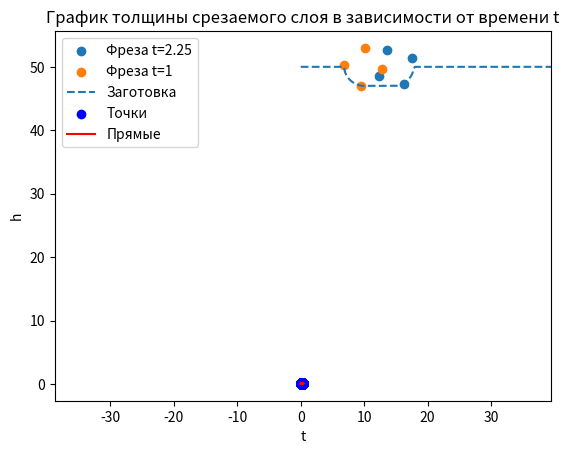

Here is the Python script that generated this plot:
# import numpy as np
# import matplotlib.pyplot as plt
# # import matplotlib.patches as patches
# # from ipywidgets import interact
# # from matplotlib.widgets import Slider
#
# # Определяем параметры фрезы и резания
# n = 4  # Кол-во зубьев фрезы [безразм]
# D = 6.0  # Диаметр фрезы [мм]
# a = 4.0  # Ширина резания [мм]
# Hr = 3.0  # Радиальная глубина резания [мм]
# omega = 4800  # Скорость вращения шпинделя [об/мин]
# f = 40.0  # Подача на зуб [мкм]
# b = 150  # Длина заготовки [мм]
# # dt = 10  # Время, которое прошло с момента запуска фрезы [с]
# dx = 0.2  # Разбиение детали dx [мм]
#
# # t0 = 0  # Начало испытаний(время для слайдера)
#
# #  Угол вступления в первый контакт фрезы и заготовки
# alpha = np.arccos(1 - 2*Hr/D)
#
# T = 1 / (omega / 60)  # Период одного оборота шпинделя
# oomega = 2 * np.pi / T  # Угловая скорость рад/с
#
# # Высота заготовки(для примера) [мм]
# b_workpiece = 50.0
#
# # Скорость подачи стола [мм/c]. В моем примере 12.8 мм/c
# V_f = f * omega * n / (60 * (10**3))
# print("V_f = ", V_f)
#
# # Начальные координаты фрезы (ноль СК - это левый нижний угол заготовки)
# tool_start_y = b_workpiece - Hr + D/2
# tool_start_x = - D/2 * np.sin(alpha)
#
# num_points = int(b / dx)  # Кол-во отрезков разбиения
# x_values = np.arange(num_points) * dx
# buffer_list = np.column_stack((x_values, np.full(num_points, b_workpiece)))
#
# # Часть с зацикливанием, можем взять любое dt и t и тем самым получим процесс фрезерования
# step = 0.000125 / 4  # Шаг по времени (т.к. мы взяли 4800 об/мин -> 1/400 оборота время step)
# dt = 0.4  # Через сколько остановить выполнение программы(здесь это время полного оборота)
# t = 1  # Начальный момент времени(потом будет изменяться с каждым шагом)
# t_cutting = t  # Время, отвечающее за запаздывание, в дальнейшем t и t_cutting будут отличаться на lag*step
# lag_score = 0  # Счетчик, отвечающий за то, на сколько шагов step отличаются t и t_cutting
# thickness_list = {}
#
# # temporary_buffer = []  # Временный буфер для реализации запаздывания, сюда записываем координаты режущих кромок
#
#
# def checking_the_cutting_tool(t, dt, i, z_buffer_cell):
#     global buffer_list
#
#     # Получаем массивы длины n из списка множеств вида (x, y)
#     tooth_coordinate = tooth_coord(t)  # Положение зубьев фрезы в момент времени t
#     tooth_coordinate_new = tooth_coord(t+dt)  # Положение зубьев фрезы через время dt
#
#     list_xiyi = []  # Структура будет содержать списки из 2х значений: (xi, yi)
#     list_xiyi_new = []  # Структура будет содержать списки из 2х значений: (xi_new, yi_new)
#     # Случай, когда и в момент времени t и в момент времени t+dt фреза внутри заготовки
#     if (0 <= tooth_coordinate[i][0] <= b and 0 <= tooth_coordinate[i][1] <= b_workpiece) and \
#             (0 <= tooth_coordinate_new[i][0] <= b and 0 <= tooth_coordinate_new[i][1] <= b_workpiece):
#         list_xiyi.append((tooth_coordinate[i][0], tooth_coordinate[i][1]))
#         list_xiyi_new.append((tooth_coordinate_new[i][0], tooth_coordinate_new[i][1]))
#     # Случай, когда в момент времени t фреза внутри заготовки, а в момент времени t+dt - нет
#     elif (0 <= tooth_coordinate[i][0] <= b and 0 <= tooth_coordinate[i][1] <= b_workpiece) and not \
#             (0 <= tooth_coordinate_new[i][0] <= b and 0 <= tooth_coordinate_new[i][1] <= b_workpiece):
#         # Эту часть нужно модифицировать (создать общий буфер, в котором будут изменяться координаты)
#         # Из которого можно будет взять координаты xi_new_s, yi_new_s (с прошлых этапов фрезерования)
#         xi_new_s = tooth_coordinate_new[i][0]
#         yi_new_s = tooth_coordinate_new[i][1]
#         if tooth_coordinate_new[i][0] > b:
#             xi_new_s = buffer_list[z_buffer_cell][0]
#         if tooth_coordinate_new[i][1] > b_workpiece:
#             yi_new_s = b_workpiece
#         list_xiyi.append((tooth_coordinate[i][0], tooth_coordinate[i][1]))
#         list_xiyi_new.append((xi_new_s, yi_new_s))
#     elif not (0 <= tooth_coordinate[i][0] <= b and 0 <= tooth_coordinate[i][1] <= b_workpiece) and \
#             (0 <= tooth_coordinate_new[i][0] <= b and 0 <= tooth_coordinate_new[i][1] <= b_workpiece):
#         # Эту часть нужно модифицировать (создать общий буфер, в котором будут изменяться координаты)
#         # Из которого можно будет взять координаты xi_s, yi_s (с прошлых этапов фрезерования)
#         xi_s = tooth_coordinate[i][0]
#         yi_s = tooth_coordinate[i][1]
#         if tooth_coordinate[i][0] > b:
#             xi_s = b
#         if tooth_coordinate[i][1] > b_workpiece:
#             yi_s = b_workpiece
#         list_xiyi.append((xi_s, yi_s))
#         list_xiyi_new.append((tooth_coordinate_new[i][0], tooth_coordinate_new[i][1]))
#     else:
#         list_xiyi.append((tooth_coordinate[i][0], b_workpiece))
#         list_xiyi_new.append((tooth_coordinate_new[i][0], b_workpiece))
#     xi = list_xiyi[0][0]
#     yi = list_xiyi[0][1]
#     xi_new = list_xiyi_new[0][0]
#     yi_new = list_xiyi_new[0][1]
#
#     return xi, yi, xi_new, yi_new
#
#
# def tooth_coord(t):
#     """Функция, которая на вход получает время t и возвращает список координат вершин зубьев фрезы через время t"""
#     angle_step = 2 * np.pi / n
#     T = 1/(omega/60)  # Период одного оборота шпинделя
#     oomega = 2*np.pi / T  # Угловая скорость рад/с
#     coord = []
#     tool_x = tool_start_x + V_f*t  # Координата x центра фрезы через время t
#     tool_y = tool_start_y  # Координата y центра фрезы через время t
#     for i in range(n):
#         angle = i * angle_step + oomega * t
#         x = tool_x + D / 2 * np.cos(angle)
#         y = tool_y + D / 2 * np.sin(angle)
#         coord.append((x, y))
#     return coord
#
#
# def cutting(buffer, t, step):
#     """Функция, которая отвечает за резание заготовки.
#         На вход получает buffer - z-буфер
#                          t - начальный момент времени
#                          step - промежуток времени, который пройдет фреза за данный этап резания"""
#
# def plot_figures(points1, points2):
#     # Извлекаем координаты x и y из списков точек
#     x1, y1 = zip(*points1)
#     X2, Y2 = zip(*points2)
#     x3, y3 = zip(*tooth_coord(1))
#     x4, y4 = zip(*tooth_coord(1.0125))
#
#     # Строим первую фигуру - набор точек
#     plt.scatter(x1, y1, label='Фреза t=2.25')
#     plt.scatter(x3, y3, label='Фреза t=1')
#     # plt.scatter(x4, y4, label='Фреза t=0.9')
#
#     # Строим вторую фигуру - соединенные точки
#     plt.plot(X2, Y2, label='Заготовка', linestyle='dashed')
#
#     # Добавляем подписи и легенду
#     plt.title('Моделирование фрезерования')
#     plt.xlabel('X')
#     plt.ylabel('Y')
#     plt.legend()
#
#     # Делаем одинаковый масштаб
#     plt.axis('equal')
#
#     plt.xlim(0, 40)
#     # Показываем график
#     plt.show()
#
# def plot_thickness(step, thickness_list, number=-1):
#     ''' Функция строит график толщины срезаемого слоя от времени
#     На вход она принимает: step - шаг разбиения по времени
#                            thickness_list - словарь со списком толщин для каждой режущей кромки
#                            number - номер режущей кромки, для которой нужно вывести толщины,
#                            если number = -1 - выводим для всех кромок (отсчет идет от 0 кромки)'''
#     # Создание списка значений x и y для построения графика
#     if number != -1:
#             x = [i * step for i in range(1, len(thickness_list[number]) + 1)]
#             y = thickness_list[number]
#     else:
#         x = [i * step for i in range(1, len(thickness_list[0]) + 1)]
#         y = []
#         max_length = max(len(lst) for lst in thickness_list.values())
#
#         # Идем по индексам от 0 до max_length - 1
#         for i in range(max_length):
#             found = False
#             for key in thickness_list:
#                 if len(thickness_list[key]) > i and thickness_list[key][i] != 0:
#                     y.append(thickness_list[key][i])
#                     found = True
#                     break
#             if not found:
#                 y.append(0)
#
#     # Построение точечного графика
#     plt.scatter(x, y, label='Точки', color='blue')
#
#     # Соединение точек прямыми линиями
#     plt.plot(x, y, label='Прямые', color='red', linestyle='solid')
#
#     # Добавление заголовка и меток осей
#     plt.title('График толщины срезаемого слоя в зависимости от времени t')
#     plt.xlabel('t')
#     plt.ylabel('h')
#
#     # Добавление легенды
#     plt.legend()
#     plt.xlim(0.31, 0.33)
#
#     # Отображение графика
#     plt.show()
#
# while True:
#     lag_score += 1
#     if lag_score == 100:
#         cutting(buffer_list, t_cutting, step)
#         t_cutting += step
#         lag_score -= 1
#     find_thickness(t)

import numpy as np
import matplotlib.pyplot as plt
# import matplotlib.patches as patches
# from ipywidgets import interact
# from matplotlib.widgets import Slider


def plot_figures(points1, points2):
    # Извлекаем координаты x и y из списков точек
    x1, y1 = zip(*points1)
    X2, Y2 = zip(*points2)
    x3, y3 = zip(*tooth_coord(1))
    x4, y4 = zip(*tooth_coord(1.0125))

    # Строим первую фигуру - набор точек
    plt.scatter(x1, y1, label='Фреза t=2.25')
    plt.scatter(x3, y3, label='Фреза t=1')
    # plt.scatter(x4, y4, label='Фреза t=0.9')

    # Строим вторую фигуру - соединенные точки
    plt.plot(X2, Y2, label='Заготовка', linestyle='dashed')

    # Добавляем подписи и легенду
    plt.title('Моделирование фрезерования')
    plt.xlabel('X')
    plt.ylabel('Y')
    plt.legend()

    # Делаем одинаковый масштаб
    plt.axis('equal')

    plt.xlim(0, 40)
    # Показываем график
    plt.show()


def part_of_cutting(buffer, t, dt, count_len_thikness_list=0):
    """Функция, которая отвечает за резание заготовки.
        На вход получает buffer - z-буфер
                         t - начальный момент времени
                         dt - промежуток времени, который пройдет фреза за данный этап резания"""

    # global z_buffer_history  # Объявляем глобальную переменную для хранения истории z-буфера

    # Получаем массивы длины n из списка множеств вида (x, y)
    tooth_coordinate = tooth_coord(t)  # Положение зубьев фрезы в момент времени t
    tooth_coordinate_new = tooth_coord(t+dt)  # Положение зубьев фрезы через время dt

    list_xiyi = []  # Структура будет содержать списки из 2х значений: (xi, yi)
    list_xiyi_new = []  # Структура будет содержать списки из 2х значений: (xi_new, yi_new)
    for i in range(n):
        # Случай, когда и в момент времени t и в момент времени t+dt фреза внутри заготовки
        if (0 <= tooth_coordinate[i][0] <= b and 0 <= tooth_coordinate[i][1] <= b_workpiece) and \
                (0 <= tooth_coordinate_new[i][0] <= b and 0 <= tooth_coordinate_new[i][1] <= b_workpiece):
            list_xiyi.append((tooth_coordinate[i][0], tooth_coordinate[i][1]))
            list_xiyi_new.append((tooth_coordinate_new[i][0], tooth_coordinate_new[i][1]))
        # Случай, когда в момент времени t фреза внутри заготовки, а в момент времени t+dt - нет
        elif (0 <= tooth_coordinate[i][0] <= b and 0 <= tooth_coordinate[i][1] <= b_workpiece) and not \
                (0 <= tooth_coordinate_new[i][0] <= b and 0 <= tooth_coordinate_new[i][1] <= b_workpiece):
            # Эту часть нужно модифицировать (создать общий буфер, в котором будут изменяться координаты)
            # Из которого можно будет взять координаты xi_new_s, yi_new_s (с прошлых этапов фрезерования)
            xi_new_s = tooth_coordinate_new[i][0]
            yi_new_s = tooth_coordinate_new[i][1]
            if tooth_coordinate_new[i][0] > b:
                xi_new_s = b
            if tooth_coordinate_new[i][1] > b_workpiece:
                yi_new_s = b_workpiece
            list_xiyi.append((tooth_coordinate[i][0], tooth_coordinate[i][1]))
            list_xiyi_new.append((xi_new_s, yi_new_s))
        elif not (0 <= tooth_coordinate[i][0] <= b and 0 <= tooth_coordinate[i][1] <= b_workpiece) and \
                (0 <= tooth_coordinate_new[i][0] <= b and 0 <= tooth_coordinate_new[i][1] <= b_workpiece):
            # Эту часть нужно модифицировать (создать общий буфер, в котором будут изменяться координаты)
            # Из которого можно будет взять координаты xi_s, yi_s (с прошлых этапов фрезерования)
            xi_s = tooth_coordinate[i][0]
            yi_s = tooth_coordinate[i][1]
            if tooth_coordinate[i][0] > b:
                xi_s = b
            if tooth_coordinate[i][1] > b_workpiece:
                yi_s = b_workpiece
            list_xiyi.append((xi_s, yi_s))
            list_xiyi_new.append((tooth_coordinate_new[i][0], tooth_coordinate_new[i][1]))
        else:
            list_xiyi.append((tooth_coordinate[i][0], b_workpiece))
            list_xiyi_new.append((tooth_coordinate_new[i][0], b_workpiece))
        xi = list_xiyi[i][0]
        yi = list_xiyi[i][1]
        xi_new = list_xiyi_new[i][0]
        yi_new = list_xiyi_new[i][1]
        if yi == yi_new == b_workpiece:
            continue
        # Ищем уравнение прямой, проходящей через эти точки (y = mx + b)
        try:
            m = (yi_new - yi)/(xi_new - xi)
            b1 = yi - m*xi
        except RuntimeWarning:
            print('RuntimeWarning')


        for j, (x, y) in enumerate(buffer):
            if buffer[j-1][0] <= xi_new <= buffer[j][0] and yi_new < y < b_workpiece:
                # Определение коэф-ов для режущей кромки
                x_tooth = tooth_coord(t+dt)[i][0]
                y_tooth = tooth_coord(t + dt)[i][1]
                tool_x = tool_start_x + V_f * (t+dt)  # Координата x центра фрезы через время t
                tool_y = tool_start_y  # Координата y центра фрезы через время t
                m_tooth = (y_tooth - tool_y) / (x_tooth - tool_x)
                b_tooth = tool_y - m_tooth * tool_x
                # Определение коэф-ов для z-буффера
                m_buffer = (buffer[j][1] - buffer[j-1][1]) / (buffer[j][0] - buffer[j-1][0])
                b_buffer = buffer[j-1][1] - m_buffer * buffer[j-1][0]

                # # # Используйте историю z-буфера для получения предыдущих значений
                # m_buffer = 0
                # b_buffer = 0
                #
                # if len(temporary_buffer) == 200:
                #     m_buffer = temporary_buffer
                # if z_buffer_history[0] is not None:  # Проверка на наличие предыдущих значений в истории
                #     m_buffer = (z_buffer_history[0][j][1] - z_buffer_history[199][j][1]) / \
                #                (z_buffer_history[0][j][0] - z_buffer_history[199][j][0])
                #     b_buffer = z_buffer_history[199][j][1] - m_buffer * z_buffer_history[199][j][0]

                def find_intersection_point(m1, b1, m2, b2):
                    if m1 == m2:
                        # Прямые параллельны, нет точки пересечения
                        return None
                    else:
                        x = (b2 - b1) / (m1 - m2)
                        y = m1 * x + b1
                        return x, y

                def distance_between_points(point1, point2):
                    x1, y1 = point1
                    x2, y2 = point2
                    distance = np.sqrt((x2 - x1) ** 2 + (y2 - y1) ** 2)
                    # print(distance)
                    return distance

                intersection_point = find_intersection_point(m_tooth, b_tooth, m_buffer, b_buffer)
                point1 = intersection_point
                point2 = (x_tooth, y_tooth)

                if intersection_point is not None:
                    distance = distance_between_points(point1, point2)
                    thickness_list[i][count_len_thikness_list] = distance
                else:
                    print("Прямые параллельны, невозможно найти расстояние")
            # Изменяем координаты y точек буфера, лежащих между xi и xi_new
            if xi <= x <= xi_new and y > m*x + b1:
                # Во временный буфер добавляем еще и номер j, чтобы отслеживать индекс буфера для которого изменяем x,y
                # temporary_buffer.append((j, (x, m*x + b1)))
                buffer[j] = (x, m*x + b1)
                # if len(temporary_buffer) == 7:
                #     buffer[temporary_buffer[0][0]] = temporary_buffer[0][1]
                #     temporary_buffer.pop(0)
                # print(temporary_buffer)
    # Проходимся по остатку временного буфера, чтобы окончательно заполнить buffer
    # for i in range(len(temporary_buffer)):
    #     buffer[temporary_buffer[i][0]] = temporary_buffer[i][1]
    return buffer


def tooth_coord(t):
    """Функция, которая на вход получает время t и возвращает список координат вершин зубьев фрезы через время t"""
    angle_step = 2 * np.pi / n
    coord = []
    tool_x = tool_start_x + V_f*t  # Координата x центра фрезы через время t
    tool_y = tool_start_y  # Координата y центра фрезы через время t
    for i in range(n):
        angle = i * angle_step + omega*t/60  # alpha + np.pi * 3 / 2  Это убрал
        x = tool_x + D / 2 * np.cos(angle)
        y = tool_y + D / 2 * np.sin(angle)
        coord.append((x, y))
    return coord


def plot_thickness(step, thickness_list, number=-1):
    ''' Функция строит график толщины срезаемого слоя от времени
    На вход она принимает: step - шаг разбиения по времени
                           thickness_list - словарь со списком толщин для каждой режущей кромки
                           number - номер режущей кромки, для которой нужно вывести толщины,
                           если number = -1 - выводим для всех кромок (отсчет идет от 0 кромки)'''
    # Создание списка значений x и y для построения графика
    if number != -1:
            x = [i * step for i in range(1, len(thickness_list[number]) + 1)]
            y = thickness_list[number]
    else:
        x = [i * step for i in range(1, len(thickness_list[0]) + 1)]
        y = []
        max_length = max(len(lst) for lst in thickness_list.values())

        # Идем по индексам от 0 до max_length - 1
        for i in range(max_length):
            found = False
            for key in thickness_list:
                if len(thickness_list[key]) > i and thickness_list[key][i] != 0:
                    y.append(thickness_list[key][i])
                    found = True
                    break
            if not found:
                y.append(0)

    # Построение точечного графика
    plt.scatter(x, y, label='Точки', color='blue')

    # Соединение точек прямыми линиями
    plt.plot(x, y, label='Прямые', color='red', linestyle='solid')

    # Добавление заголовка и меток осей
    plt.title('График толщины срезаемого слоя в зависимости от времени t')
    plt.xlabel('t')
    plt.ylabel('h')

    # Добавление легенды
    plt.legend()
    plt.xlim(0.31, 0.33)

    # Отображение графика
    plt.show()


# Определяем параметры фрезы и резания
n = 4  # Кол-во зубьев фрезы [безразм]
D = 6.0  # Диаметр фрезы [мм]
a = 4.0  # Ширина резания [мм]
Hr = 3.0  # Радиальная глубина резания [мм]
omega = 4800  # Скорость вращения шпинделя [об/мин]
f = 40.0  # Подача на зуб [мкм]
b = 150  # Длина заготовки [мм]
# dt = 10  # Время, которое прошло с момента запуска фрезы [с]
dx = 0.2  # Разбиение детали dx [мм]

# t0 = 0  # Начало испытаний(время для слайдера)

#  Угол вступления в первый контакт фрезы и заготовки
alpha = np.arccos(1 - 2*Hr/D)

# Высота заготовки(для примера) [мм]
b_workpiece = 50.0

# Скорость подачи стола [мм/c]. В моем примере 12.8 мм/c
V_f = f * omega * n / (60 * (10**3))
print("V_f = ", V_f)

# Начальные координаты фрезы (ноль СК - это левый нижний угол заготовки)
tool_start_y = b_workpiece - Hr + D/2
tool_start_x = - D/2 * np.sin(alpha)

num_points = int(b / dx)
x_values = np.arange(num_points) * dx
buffer_list = np.column_stack((x_values, np.full(num_points, b_workpiece)))

# thickness_list = [0] * len(buffer_list)

temporary_buffer = []  # Временный буфер для реализации запаздывания


# Часть с зацикливанием, можем взять любое dt и t и тем самым получим процесс фрезерования
step = 0.000125  # Шаг по времени (т.к. мы взяли 4800 об/мин -> 1/100 оборота время step)
dt = 0.4  # Через сколько остановить выполнение программы(здесь это время полного оборота)
t = 1  # Начальный момент времени(потом будет изменяться с каждым шагом)
buffer_list_test = buffer_list
thickness_list = {}

for i in range(n):
    thickness_list[i] = [0] * int(dt / step + 1)
print(len(thickness_list))

finish = t + dt  # Конечный момент времени
count_len_thikness_list = 0  # Ведем подсчет какой сейчас номер шага dt / step
# Т.к. у нас время дискретно => мы разбиваем t + dt на шаги по времени
# и будем для каждого такого шага искать толщину срезаемого слоя

while True:
    if t >= finish:
        plot_figures(tooth_coord(t), buffer_list)
        break
    else:
        part_of_cutting(buffer_list, t, step, count_len_thikness_list)
        t = t + step
        count_len_thikness_list += 1
        # print(t)
# print(thickness_list)
# print(len(thickness_list))
# print(''.join(str(thickness_list)))
plot_thickness(step, thickness_list, -1)
# thickness_of_the_cut_layer(part_of_cutting(buffer_list, t, step), 2.25)

